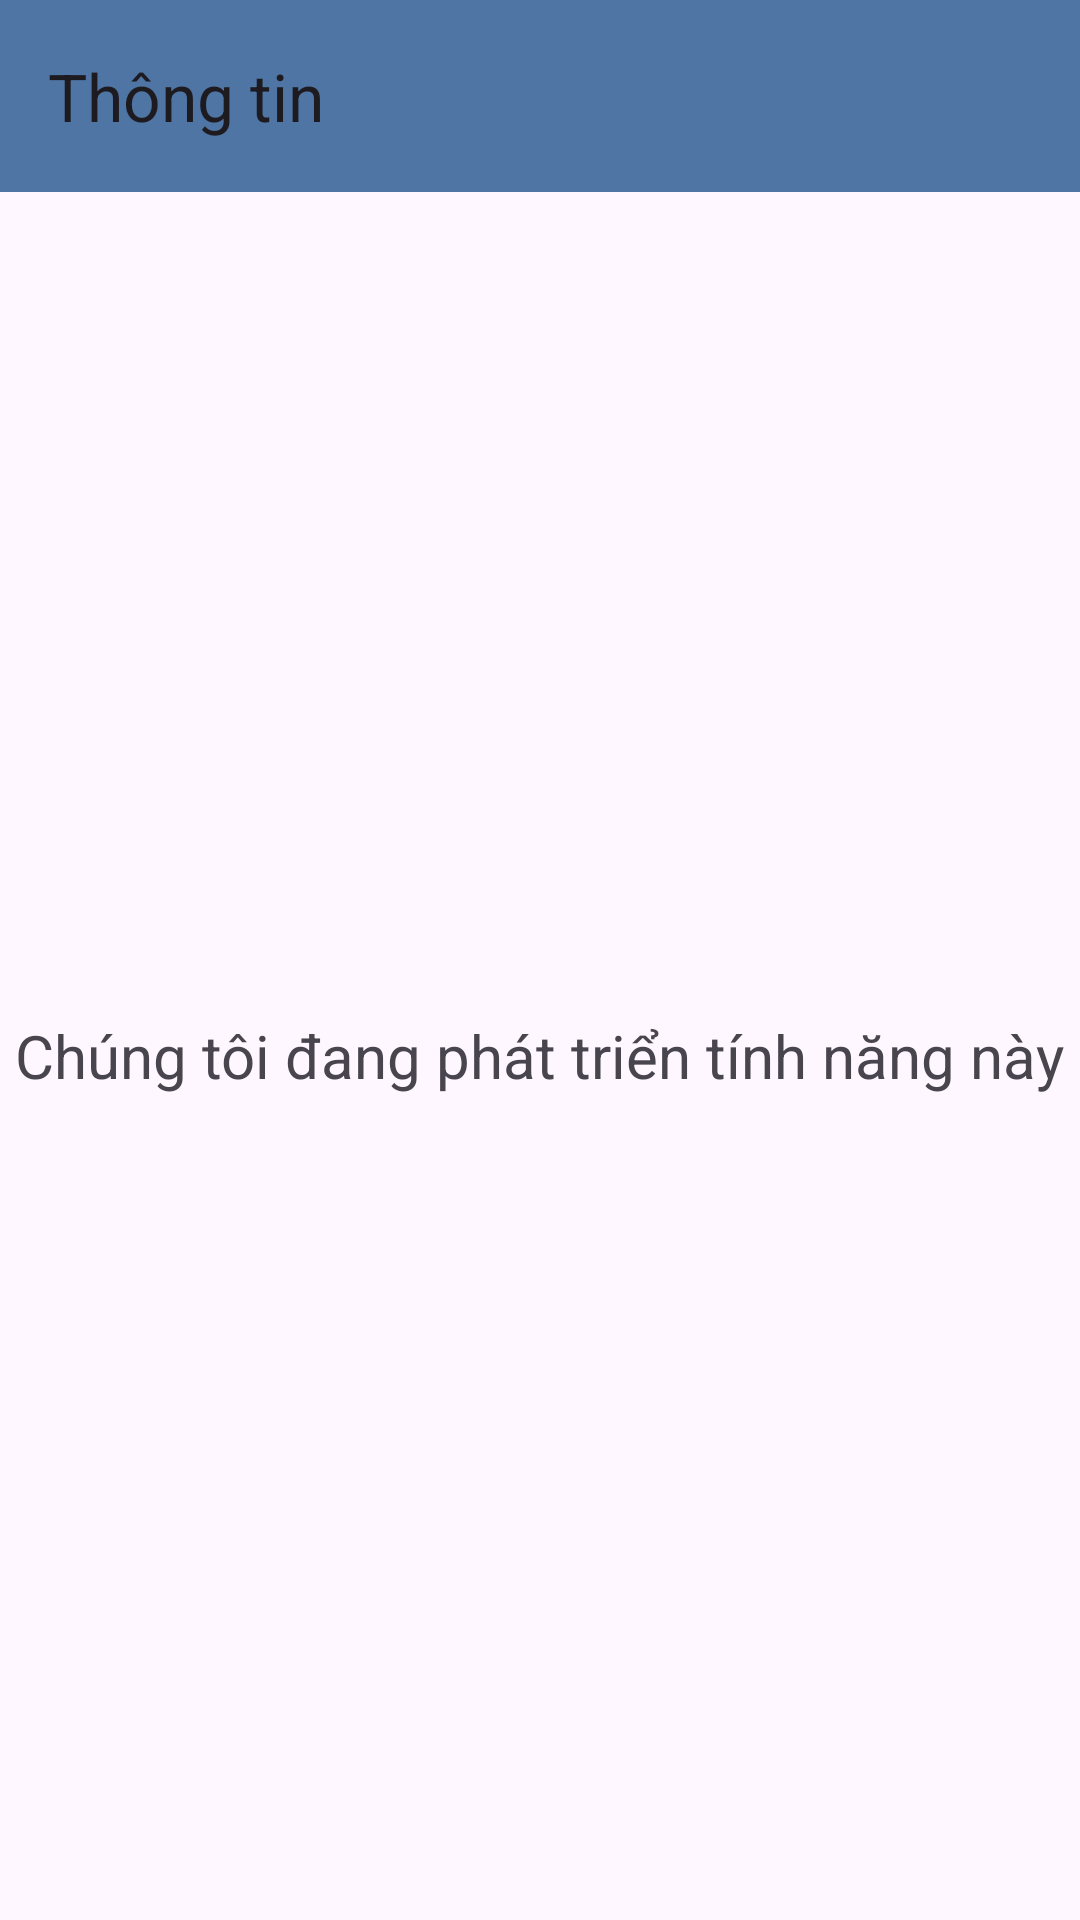

Write the Android layout XML for this screen, with the resource values it uses.
<!-- AndroidManifest.xml: application theme Theme.Dienthoai_laptop -->
<!-- res/layout/activity_thongtin.xml -->
<?xml version="1.0" encoding="utf-8"?>
<LinearLayout xmlns:android="http://schemas.android.com/apk/res/android"
    xmlns:app="http://schemas.android.com/apk/res-auto"
    xmlns:tools="http://schemas.android.com/tools"
    android:id="@+id/main"
    android:layout_width="match_parent"
    android:layout_height="match_parent"
    android:fitsSystemWindows="true"
    android:orientation="vertical"
    tools:context="Activity.thongtin">
    <androidx.appcompat.widget.Toolbar
        android:id="@+id/toolbarthongtin"
        android:background="#4F75A4"
        app:title="Thông tin"
        android:layout_width="match_parent"
        android:layout_height="?attr/actionBarSize"/>
    <LinearLayout
        android:gravity="center"
        android:layout_width="match_parent"
        android:layout_height="match_parent">
        <TextView
            android:textSize="20sp"
            android:text="Chúng tôi đang phát triển tính năng này"
            android:layout_width="wrap_content"
            android:layout_height="wrap_content"/>
    </LinearLayout>
</LinearLayout>
<!-- resources referenced by this layout -->
<resources>
  <style name="Theme.Dienthoai_laptop" parent="Base.Theme.Dienthoai_laptop" />
  <style name="Base.Theme.Dienthoai_laptop" parent="Theme.Material3.DayNight.NoActionBar">
          
          
      </style>
</resources>
